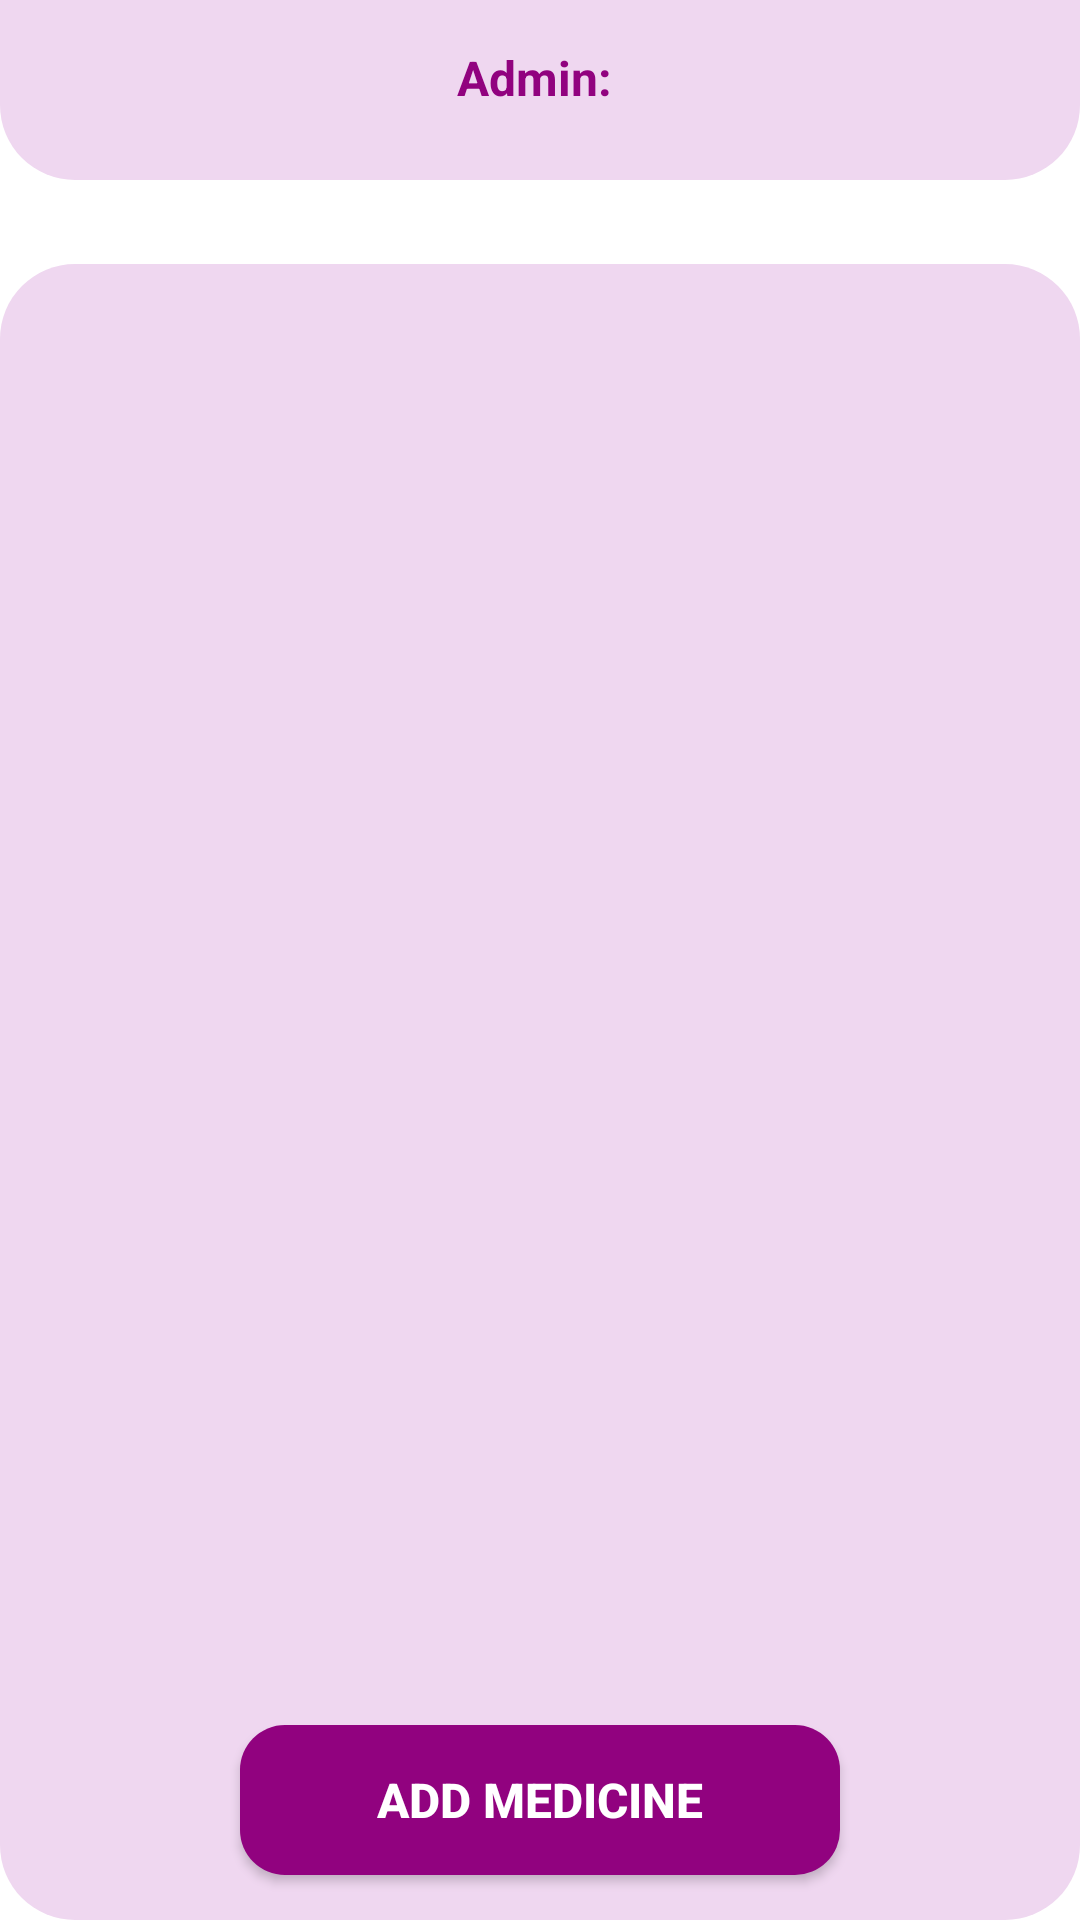

Layout XML and referenced resources for this Android screen:
<!-- AndroidManifest.xml: application theme Theme.MedicinaAdmin -->
<!-- res/layout/activity_medicines.xml -->
<?xml version="1.0" encoding="utf-8"?>
<androidx.constraintlayout.widget.ConstraintLayout xmlns:android="http://schemas.android.com/apk/res/android"
    xmlns:app="http://schemas.android.com/apk/res-auto"
    xmlns:tools="http://schemas.android.com/tools"
    android:layout_width="match_parent"
    android:layout_height="match_parent"
    tools:context=".MedicinesActivity">

    <View
        android:id="@+id/view8"
        android:layout_width="match_parent"
        android:layout_height="60dp"
        android:background="@drawable/view_down_style"
        app:layout_constraintEnd_toEndOf="parent"
        app:layout_constraintStart_toStartOf="parent"
        app:layout_constraintTop_toTopOf="parent" />

    <TextView
        android:id="@+id/adminName2"
        android:layout_width="wrap_content"
        android:layout_height="wrap_content"
        android:text="Admin: "
        android:layout_marginTop="15dp"
        android:textColor="@color/purple_700"
        android:textSize="16sp"
        android:textStyle="bold"
        app:layout_constraintEnd_toEndOf="parent"
        app:layout_constraintStart_toStartOf="parent"
        app:layout_constraintTop_toTopOf="@+id/view8" />

    <androidx.recyclerview.widget.RecyclerView
        android:id="@+id/medicineRecycler"
        android:layout_width="match_parent"
        android:layout_height="490dp"
        android:layout_marginTop="28dp"
        android:background="@drawable/view_up_style"
        app:layout_constraintEnd_toEndOf="parent"
        app:layout_constraintStart_toStartOf="parent"
        app:layout_constraintTop_toBottomOf="@+id/view8" />

    <View
        android:id="@+id/view9"
        android:layout_width="match_parent"
        android:layout_height="80dp"
        android:background="@drawable/view_down_style"
        app:layout_constraintBottom_toBottomOf="parent"
        app:layout_constraintEnd_toEndOf="parent"
        app:layout_constraintStart_toStartOf="parent" />

    <androidx.appcompat.widget.AppCompatButton
        android:id="@+id/addMedicine"
        android:layout_width="200dp"
        android:layout_height="50dp"
        android:background="@drawable/button_style"
        android:text="Add Medicine"
        android:textColor="#fff"
        android:textSize="16sp"
        android:textStyle="bold"
        app:layout_constraintBottom_toBottomOf="@+id/view9"
        app:layout_constraintEnd_toEndOf="@+id/view9"
        app:layout_constraintStart_toStartOf="@+id/view9"
        app:layout_constraintTop_toTopOf="@+id/view9" />

</androidx.constraintlayout.widget.ConstraintLayout>
<!-- resources referenced by this layout -->
<resources>
  <color name="purple_700">#91027F</color>
  <!-- drawable button_style (drawable) -->
  <?xml version="1.0" encoding="utf-8"?>
  <shape android:shape="rectangle" xmlns:android="http://schemas.android.com/apk/res/android">
      <solid android:color="@color/purple_700"/>
      <corners android:radius="15dp"/>
  </shape>
  <!-- drawable view_down_style (drawable) -->
  <?xml version="1.0" encoding="utf-8"?>
  <shape android:shape="rectangle" xmlns:android="http://schemas.android.com/apk/res/android">
      <solid android:color="@color/purple_200"/>
      <corners android:bottomLeftRadius="25dp" android:bottomRightRadius="25dp"/>
  </shape>
  <!-- drawable view_up_style (drawable) -->
  <?xml version="1.0" encoding="utf-8"?>
  <shape android:shape="rectangle" xmlns:android="http://schemas.android.com/apk/res/android">
      <solid android:color="@color/purple_200"/>
      <corners android:topLeftRadius="25dp" android:topRightRadius="25dp"/>
  </shape>
  <style name="Theme.MedicinaAdmin" parent="Theme.MaterialComponents.DayNight.NoActionBar">
          
          <item name="colorPrimary">@color/purple_500</item>
          <item name="colorPrimaryVariant">@color/purple_700</item>
          <item name="colorOnPrimary">@color/white</item>
          
          <item name="colorSecondary">@color/teal_200</item>
          <item name="colorSecondaryVariant">@color/teal_700</item>
          <item name="colorOnSecondary">@color/black</item>
          
          <item name="android:statusBarColor" tools:targetApi="l">?attr/colorPrimaryVariant</item>
          
      </style>
  <color name="purple_200">#EFD7F0</color>
  <color name="purple_500">#FA75E9</color>
  <color name="white">#FFFFFFFF</color>
  <color name="teal_200">#FF03DAC5</color>
  <color name="teal_700">#FF018786</color>
  <color name="black">#FF000000</color>
</resources>
